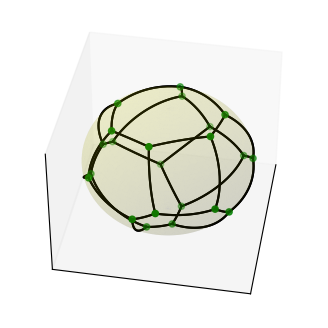

Here is the Python script that generated this plot:
import random
import matplotlib.pyplot as plt
from math import *
#from scipy import spatial
#import math
import numpy as np
import matplotlib.pyplot as plt
from scipy.spatial import SphericalVoronoi, geometric_slerp
from mpl_toolkits.mplot3d import proj3d



class Direction:


    def __init__(self, data):
        self._direction = None
        self._point = None
        if len(data) == 2: self.direction = data
        elif len(data) == 3: self.point = data
        else: raise

    def point_by_dir(self):
        theta = self._direction[0]
        phi = self._direction[1]
        self._point = [sin(theta) * cos(phi), sin(theta) * sin(phi), cos(theta)]

    def dir_by_point(self):
        x, y, z = self._point
        radius = sqrt(x * x + y * y + z * z)
        self.direction = [acos(z / radius), atan2(y, x)]

    @property
    def direction(self):
        return self._direction

    @direction.setter
    def direction(self, direction):
        theta = direction[0]
        phi = direction[1]
        theta %= pi
        phi %= (2*pi)
        self._direction = [theta, phi]
        self.point_by_dir()

    @property
    def point(self):
        return self._point

    @point.setter
    def point(self, point):
        self._point = point
        self.dir_by_point()



class Relations:

    def scalar_(self):
        x1, y1, z1 = self.dir_1.point
        x2, y2, z2 = self.dir_2.point
        self.scalar = x1*x2 + y1*y2 + z1*z2

    def distance(self):
        return acos(self.scalar)

    def __init__(self, dir_1, dir_2):
        self.dir_1 = dir_1
        self.dir_2 = dir_2
        self.scalar = None
        self.scalar_()

def find_point(points, t_point) -> bool:
    return any(True for point in points if point == t_point)

angle = pi/3 # любое нечетное число.
theta = 0
phi = 0
first = Direction([0, 0])
set_of_point = set()
set_of_point.add(tuple(first.point))
while theta <= pi/2 - angle:
    theta += angle
    sin_t = sin(theta)
    while phi <= 2*pi:
        pair = [Direction([theta, phi]), Direction([pi-theta, phi])]
        for point in pair:
            if theta <= pi/2: set_of_point.add(tuple(point.point))
        phi += angle / sin_t
    phi = 0



points = np.array([list(point) for point in list(set_of_point)])
#for point in points:
 #   print(point)

radius = 1
center = np.array([0, 0, 0])
sv = SphericalVoronoi(points, radius, center) #объект типа диаграмма вороного

# sort vertices (optional, helpful for plotting)
sv.sort_vertices_of_regions()

for i in range(10):
    points = []
    for region in sv.regions:
        sum = np.array([0., 0., 0.])
        for j in region:
            sum += sv.vertices[j]
        point = Direction((sum/len(region)).tolist())
        points.append(point.point)
    sv = SphericalVoronoi(points, radius, center)
    sv.sort_vertices_of_regions()


t_vals = np.linspace(0, 1, 2000)
fig = plt.figure()
ax = fig.add_subplot(111, projection='3d')
# plot the unit sphere for reference (optional)
u = np.linspace(0, 2 * np.pi, 100)
v = np.linspace(0, np.pi, 100)
x = np.outer(np.cos(u), np.sin(v))
y = np.outer(np.sin(u), np.sin(v))
z = np.outer(np.ones(np.size(u)), np.cos(v))
ax.plot_surface(x, y, z, color='y', alpha=0.1)
# plot generator points
#ax.scatter(points[:, 0], points[:, 1], points[:, 2], c='b')
# plot Voronoi vertices
ax.scatter(sv.vertices[:, 0], sv.vertices[:, 1], sv.vertices[:, 2],
                   c='g')
# indicate Voronoi regions (as Euclidean polygons)
for region in sv.regions:

   n = len(region)
   for i in range(n):
       #print(region[i])
       start = sv.vertices[region][i]
       end = sv.vertices[region][(i + 1) % n]
       result = geometric_slerp(start, end, t_vals)
       ax.plot(result[..., 0],
               result[..., 1],
               result[..., 2],
               c='k')
   #print("\n")
ax.azim = 10
ax.elev = 40
_ = ax.set_xticks([])
_ = ax.set_yticks([])
_ = ax.set_zticks([])
fig.set_size_inches(4, 4)
plt.show()